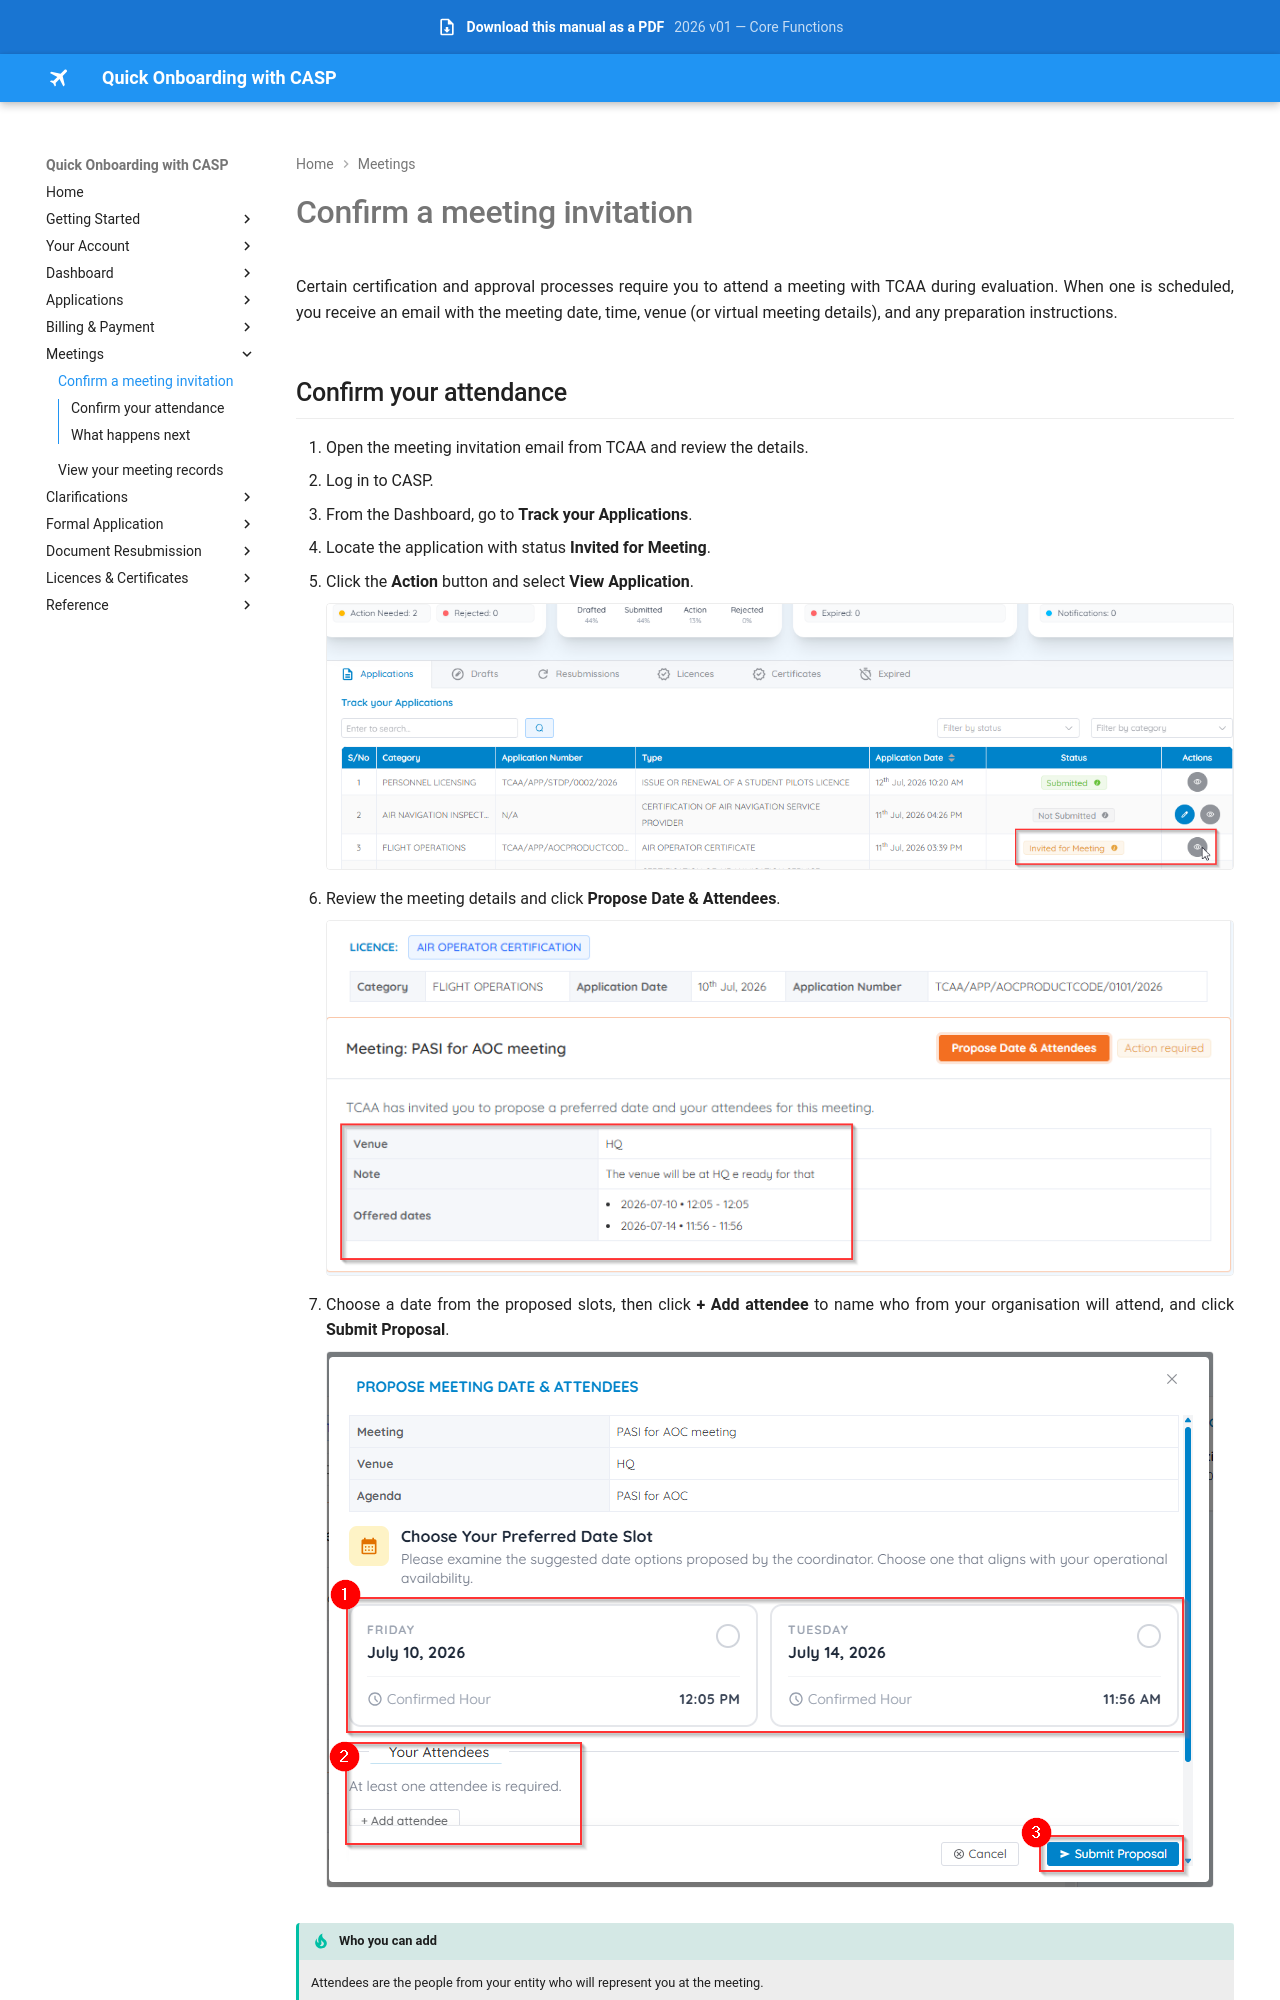

repository: Jay-008/casp-onboarding-manual · page: meetings/confirm-meeting/index.html · generator: mkdocs

# Confirm a meeting invitation

Certain certification and approval processes require you to attend a meeting with TCAA during evaluation. When one is scheduled, you receive an email with the meeting date, time, venue (or virtual meeting details), and any preparation instructions.

## Confirm your attendance

1. Open the meeting invitation email from TCAA and review the details.
2. Log in to CASP.
3. From the Dashboard, go to **Track your Applications**.
4. Locate the application with status **Invited for Meeting**.
5. Click the **Action** button and select **View Application**.

    ![Invited for Meeting status](../assets/images/invited-for-meeting-status.png)

6. Review the meeting details and click **Propose Date & Attendees**.

    ![Meeting invitation details](../assets/images/meeting-invitation-details.png)

7. Choose a date from the proposed slots, then click **+ Add attendee** to name who from your organisation will attend, and click **Submit Proposal**.

    ![Propose meeting date and attendees](../assets/images/propose-meeting-date-attendees.png)

!!! tip "Who you can add"
    Attendees are the people from your entity who will represent you at the meeting.

After confirmation, the meeting status updates and TCAA is notified that you'll attend.
